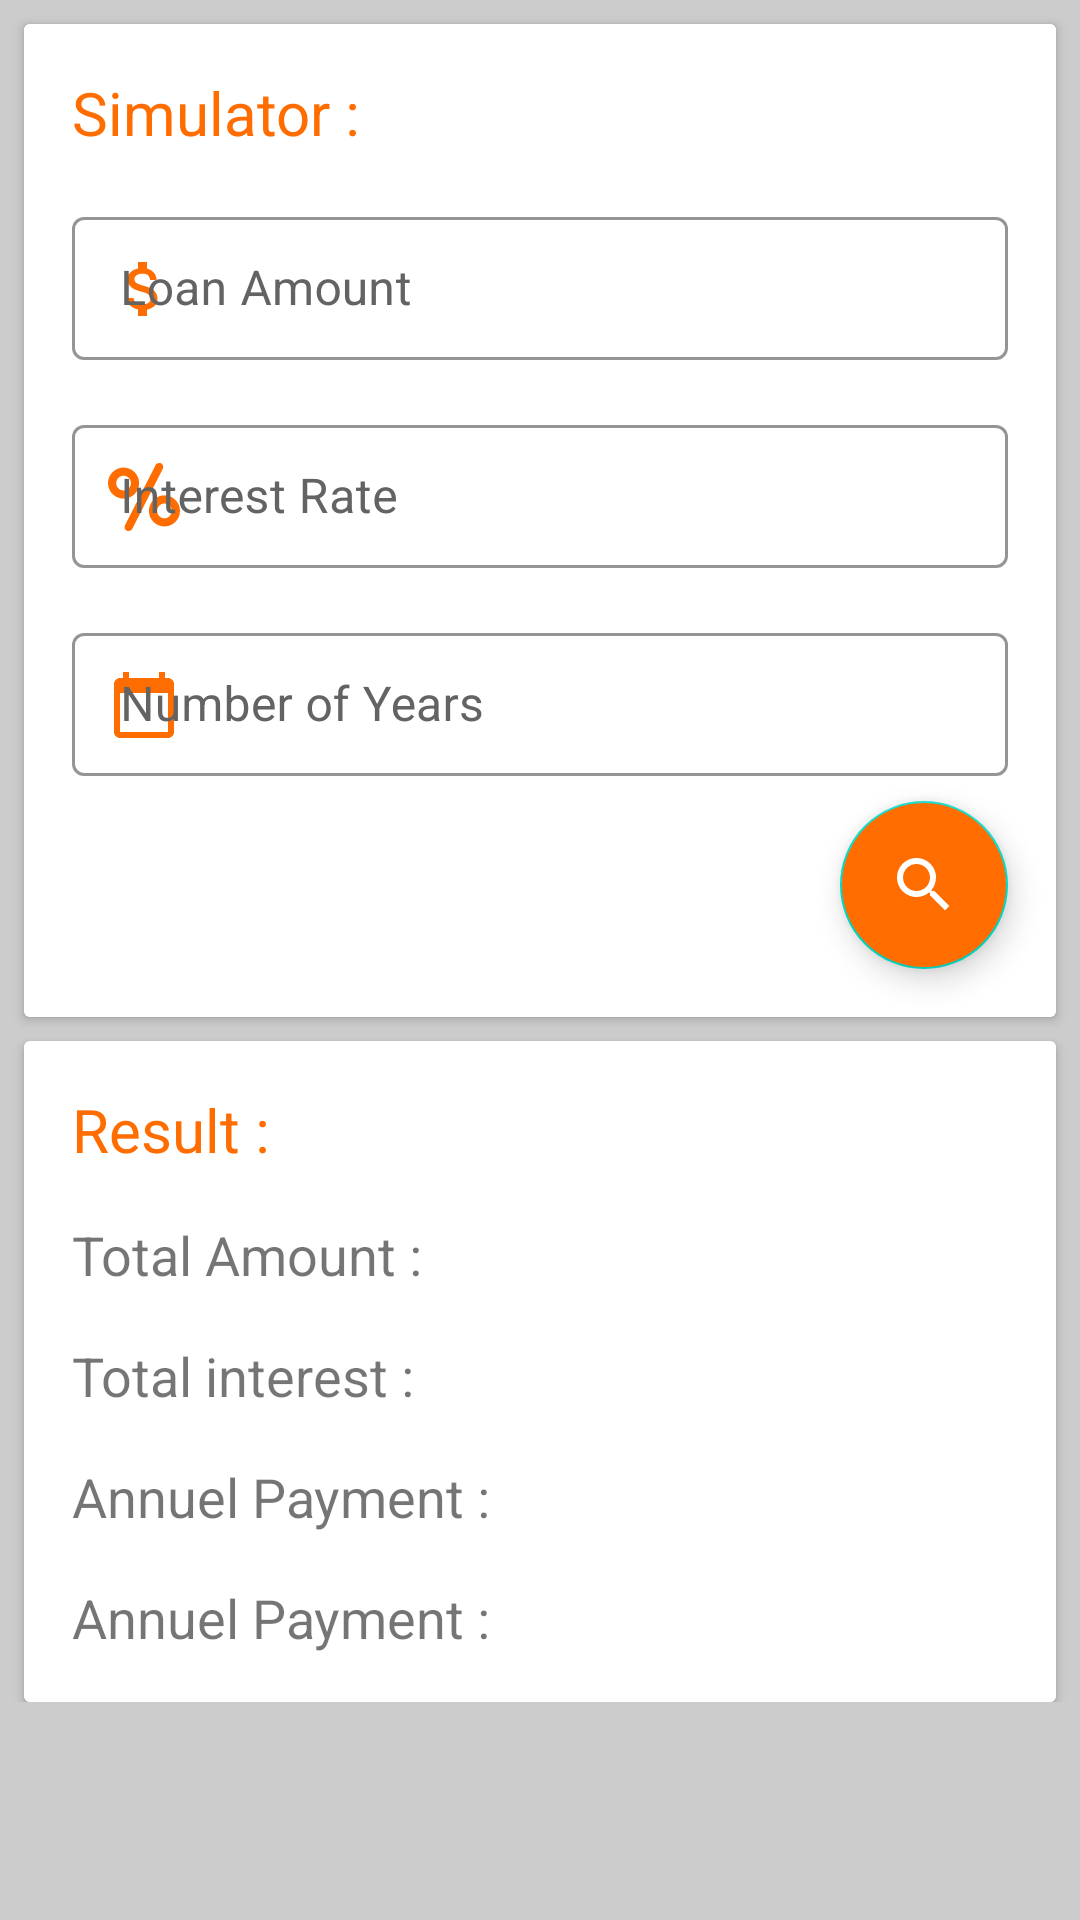

Write the Android layout XML for this screen, with the resource values it uses.
<!-- AndroidManifest.xml: application theme AppTheme -->
<!-- res/layout/fragment_simulator.xml -->
<?xml version="1.0" encoding="utf-8"?>
<ScrollView
    xmlns:android="http://schemas.android.com/apk/res/android"
    xmlns:app="http://schemas.android.com/apk/res-auto"
    xmlns:tools="http://schemas.android.com/tools"
    android:layout_width="match_parent"
    android:layout_height="match_parent"
    tools:context=".ui.fragment.SearchFragment"
    android:background="@color/colorPrimaryDark">

    <androidx.constraintlayout.widget.ConstraintLayout
        android:layout_width="match_parent"
        android:layout_height="match_parent"
        android:background="@color/colorPrimaryDark">

        <androidx.cardview.widget.CardView
            android:id="@+id/simulator_text_input_card_view"
            android:layout_width="match_parent"
            android:layout_height="wrap_content"
            android:layout_marginStart="8dp"
            android:layout_marginTop="8dp"
            android:layout_marginEnd="8dp"
            app:layout_constraintEnd_toEndOf="parent"
            app:layout_constraintStart_toStartOf="parent"
            app:layout_constraintTop_toTopOf="parent">

            <androidx.constraintlayout.widget.ConstraintLayout
                android:layout_width="match_parent"
                android:layout_height="match_parent"
                android:background="@color/colorPrimary">

                <TextView
                    android:id="@+id/search_price_text_view"
                    android:layout_width="wrap_content"
                    android:layout_height="wrap_content"
                    android:layout_marginStart="16dp"
                    android:layout_marginTop="16dp"
                    android:text="Simulator :"
                    android:textColor="@color/colorAccent"
                    android:textSize="20sp"
                    app:layout_constraintStart_toStartOf="parent"
                    app:layout_constraintTop_toTopOf="parent" />

                <com.google.android.material.textfield.TextInputLayout
                    android:id="@+id/simulator_loan_amount_text_input_layout"
                    style="@style/Widget.MaterialComponents.TextInputLayout.OutlinedBox.Dense"
                    android:layout_width="match_parent"
                    android:layout_height="wrap_content"
                    android:layout_marginStart="16dp"
                    android:layout_marginTop="16dp"
                    android:layout_marginEnd="16dp"
                    android:hint="Loan Amount"
                    android:textColorHint="@color/grey"
                    app:boxStrokeColor="@color/colorAccent"
                    app:hintTextColor="@color/colorAccent"
                    app:layout_constraintEnd_toEndOf="parent"
                    app:layout_constraintStart_toStartOf="parent"
                    app:layout_constraintTop_toBottomOf="@+id/search_price_text_view"
                    app:startIconDrawable="@drawable/ic_money"
                    app:startIconTint="@color/colorAccent">

                    <com.google.android.material.textfield.TextInputEditText
                        android:id="@+id/simulator_loan_amount_text_input_edit_text"
                        android:layout_width="match_parent"
                        android:layout_height="wrap_content"
                        android:textColor="@color/grey" />
                </com.google.android.material.textfield.TextInputLayout>

                <com.google.android.material.textfield.TextInputLayout
                    android:id="@+id/simulator_interested_rate_text_input_layout"
                    style="@style/Widget.MaterialComponents.TextInputLayout.OutlinedBox.Dense"
                    android:layout_width="match_parent"
                    android:layout_height="wrap_content"
                    android:layout_marginStart="16dp"
                    android:layout_marginTop="16dp"
                    android:layout_marginEnd="16dp"
                    android:hint="Interest Rate"
                    android:textColorHint="@color/grey"
                    app:boxStrokeColor="@color/colorAccent"
                    app:hintTextColor="@color/colorAccent"
                    app:startIconDrawable="@drawable/ic_percent"
                    app:startIconTint="@color/colorAccent"
                    app:layout_constraintEnd_toEndOf="parent"
                    app:layout_constraintStart_toStartOf="parent"
                    app:layout_constraintTop_toBottomOf="@+id/simulator_loan_amount_text_input_layout">

                    <com.google.android.material.textfield.TextInputEditText
                        android:id="@+id/simulator_interested_rate_text_input_edit_text"
                        android:layout_width="match_parent"
                        android:layout_height="wrap_content"
                        android:textColor="@color/grey" />
                </com.google.android.material.textfield.TextInputLayout>

                <com.google.android.material.textfield.TextInputLayout
                    android:id="@+id/simulator_years_text_input_layout"
                    style="@style/Widget.MaterialComponents.TextInputLayout.OutlinedBox.Dense"
                    android:layout_width="match_parent"
                    android:layout_height="wrap_content"
                    android:layout_marginStart="16dp"
                    android:layout_marginTop="16dp"
                    android:layout_marginEnd="16dp"
                    android:hint="Number of Years"
                    android:textColorHint="@color/grey"
                    app:boxStrokeColor="@color/colorAccent"
                    app:hintTextColor="@color/colorAccent"
                    app:startIconDrawable="@drawable/ic_calendar"
                    app:startIconTint="@color/colorAccent"
                    app:layout_constraintEnd_toEndOf="parent"
                    app:layout_constraintStart_toStartOf="parent"
                    app:layout_constraintTop_toBottomOf="@+id/simulator_interested_rate_text_input_layout">

                    <com.google.android.material.textfield.TextInputEditText
                        android:id="@+id/simulator_years_text_input_edit_text"
                        android:layout_width="match_parent"
                        android:layout_height="wrap_content"
                        android:textColor="@color/grey" />
                </com.google.android.material.textfield.TextInputLayout>

                <com.google.android.material.floatingactionbutton.FloatingActionButton
                    android:id="@+id/simulator_calculate_button"
                    android:layout_width="wrap_content"
                    android:layout_height="wrap_content"
                    android:layout_marginTop="8dp"
                    android:layout_marginEnd="16dp"
                    android:layout_marginBottom="16dp"
                    android:backgroundTint="@color/colorAccent"
                    android:src="@drawable/ic_search"
                    app:layout_constraintBottom_toBottomOf="parent"
                    app:layout_constraintEnd_toEndOf="parent"
                    app:layout_constraintTop_toBottomOf="@+id/simulator_years_text_input_layout"
                    app:tint="@color/white" />

            </androidx.constraintlayout.widget.ConstraintLayout>


        </androidx.cardview.widget.CardView>

        <androidx.cardview.widget.CardView
            android:id="@+id/simulator_text_card_view"
            android:layout_width="match_parent"
            android:layout_height="wrap_content"
            android:layout_marginStart="8dp"
            android:layout_marginTop="8dp"
            android:layout_marginEnd="8dp"
            app:layout_constraintEnd_toEndOf="parent"
            app:layout_constraintStart_toStartOf="parent"
            app:layout_constraintTop_toBottomOf="@+id/simulator_text_input_card_view">

            <androidx.constraintlayout.widget.ConstraintLayout
                android:layout_width="match_parent"
                android:layout_height="match_parent"
                android:background="@color/colorPrimary">

                <TextView
                    android:id="@+id/result_text_view"
                    android:layout_width="wrap_content"
                    android:layout_height="wrap_content"
                    android:layout_marginStart="16dp"
                    android:layout_marginTop="16dp"
                    android:text="Result :"
                    android:textColor="@color/colorAccent"
                    android:textSize="20sp"
                    app:layout_constraintStart_toStartOf="parent"
                    app:layout_constraintTop_toTopOf="parent" />

                <TextView
                    android:id="@+id/simulator_total_amount_text_view"
                    android:layout_width="wrap_content"
                    android:layout_height="wrap_content"
                    android:layout_marginStart="16dp"
                    android:layout_marginTop="16dp"
                    android:text="Total Amount : "
                    android:textSize="18sp"
                    app:layout_constraintStart_toStartOf="parent"
                    app:layout_constraintTop_toBottomOf="@+id/result_text_view" />


                <TextView
                    android:id="@+id/simulator_total_interest_text_view"
                    android:layout_width="wrap_content"
                    android:layout_height="wrap_content"
                    android:layout_marginStart="16dp"
                    android:layout_marginTop="16dp"
                    android:text="Total interest : "
                    android:textSize="18sp"
                    app:layout_constraintStart_toStartOf="parent"
                    app:layout_constraintTop_toBottomOf="@+id/simulator_total_amount_text_view" />

                <TextView
                    android:id="@+id/simulator_annual_payment_text_view"
                    android:layout_width="wrap_content"
                    android:layout_height="wrap_content"
                    android:layout_marginStart="16dp"
                    android:layout_marginTop="16dp"
                    android:text="Annuel Payment : "
                    android:textSize="18sp"
                    app:layout_constraintStart_toStartOf="parent"
                    app:layout_constraintTop_toBottomOf="@+id/simulator_total_interest_text_view" />

                <TextView
                    android:id="@+id/simulator_monthly_payment_text_view"
                    android:layout_width="wrap_content"
                    android:layout_height="wrap_content"
                    android:layout_marginStart="16dp"
                    android:layout_marginTop="16dp"
                    android:layout_marginBottom="16dp"
                    android:text="Annuel Payment : "
                    android:textSize="18sp"
                    app:layout_constraintBottom_toBottomOf="parent"
                    app:layout_constraintStart_toStartOf="parent"
                    app:layout_constraintTop_toBottomOf="@+id/simulator_annual_payment_text_view" />

            </androidx.constraintlayout.widget.ConstraintLayout>

        </androidx.cardview.widget.CardView>

    </androidx.constraintlayout.widget.ConstraintLayout>

</ScrollView>
<!-- resources referenced by this layout -->
<resources>
  <color name="colorAccent">#ff6d00</color>
  <color name="colorPrimary">#ffffff</color>
  <color name="colorPrimaryDark">#cccccc</color>
  <color name="grey">#636363</color>
  <color name="white">#FFFFFF</color>
  <!-- drawable ic_calendar (drawable) -->
  <vector android:height="24dp" android:tint="#FF8F00"
      android:viewportHeight="24" android:viewportWidth="24"
      android:width="24dp" xmlns:android="http://schemas.android.com/apk/res/android">
      <path android:fillColor="#FF8F00" android:pathData="M20,3h-1L19,1h-2v2L7,3L7,1L5,1v2L4,3c-1.1,0 -2,0.9 -2,2v16c0,1.1 0.9,2 2,2h16c1.1,0 2,-0.9 2,-2L22,5c0,-1.1 -0.9,-2 -2,-2zM20,21L4,21L4,8h16v13z"/>
  </vector>
  <!-- drawable ic_money (drawable) -->
  <vector android:height="24dp" android:tint="#FF8F00"
      android:viewportHeight="24" android:viewportWidth="24"
      android:width="24dp" xmlns:android="http://schemas.android.com/apk/res/android">
      <path android:fillColor="#FF8F00" android:pathData="M11.8,10.9c-2.27,-0.59 -3,-1.2 -3,-2.15 0,-1.09 1.01,-1.85 2.7,-1.85 1.78,0 2.44,0.85 2.5,2.1h2.21c-0.07,-1.72 -1.12,-3.3 -3.21,-3.81V3h-3v2.16c-1.94,0.42 -3.5,1.68 -3.5,3.61 0,2.31 1.91,3.46 4.7,4.13 2.5,0.6 3,1.48 3,2.41 0,0.69 -0.49,1.79 -2.7,1.79 -2.06,0 -2.87,-0.92 -2.98,-2.1h-2.2c0.12,2.19 1.76,3.42 3.68,3.83V21h3v-2.15c1.95,-0.37 3.5,-1.5 3.5,-3.55 0,-2.84 -2.43,-3.81 -4.7,-4.4z"/>
  </vector>
  <!-- drawable ic_percent (drawable) -->
  <vector xmlns:android="http://schemas.android.com/apk/res/android"
      android:width="24dp"
      android:height="24dp"
      android:viewportWidth="263.285"
      android:viewportHeight="263.285">
      <path
          android:fillColor="#ff6d00"
          android:pathData="M193.882,8.561c-7.383,-3.756 -16.414,-0.813 -20.169,6.573L62.153,234.556c-3.755,7.385 -0.812,16.414 6.573,20.169c2.178,1.107 4.499,1.632 6.786,1.632c5.466,0 10.735,-2.998 13.383,-8.205L200.455,28.73C204.21,21.345 201.267,12.316 193.882,8.561z" />
      <path
          android:fillColor="#ff6d00"
          android:pathData="M113.778,80.818c0,-31.369 -25.521,-56.89 -56.89,-56.89C25.521,23.928 0,49.449 0,80.818c0,31.368 25.521,56.889 56.889,56.889C88.258,137.707 113.778,112.186 113.778,80.818zM56.889,107.707C42.063,107.707 30,95.644 30,80.818c0,-14.827 12.063,-26.89 26.889,-26.89c14.827,0 26.89,12.062 26.89,26.89C83.778,95.644 71.716,107.707 56.889,107.707z" />
      <path
          android:fillColor="#ff6d00"
          android:pathData="M206.396,125.58c-31.369,0 -56.89,25.521 -56.89,56.889c0,31.368 25.52,56.889 56.89,56.889c31.368,0 56.889,-25.52 56.889,-56.889C263.285,151.1 237.765,125.58 206.396,125.58zM206.396,209.357c-14.827,0 -26.89,-12.063 -26.89,-26.889c0,-14.826 12.063,-26.889 26.89,-26.889c14.826,0 26.889,12.063 26.889,26.889C233.285,197.294 221.223,209.357 206.396,209.357z" />
  </vector>
  <!-- drawable ic_search (drawable) -->
  <vector
      android:height="24dp"
      android:tint="#000000"
      android:viewportHeight="24"
      android:viewportWidth="24"
      android:width="24dp"
      xmlns:android="http://schemas.android.com/apk/res/android">
      <path android:fillColor="#000000" android:pathData="M15.5,14h-0.79l-0.28,-0.27C15.41,12.59 16,11.11 16,9.5 16,5.91 13.09,3 9.5,3S3,5.91 3,9.5 5.91,16 9.5,16c1.61,0 3.09,-0.59 4.23,-1.57l0.27,0.28v0.79l5,4.99L20.49,19l-4.99,-5zM9.5,14C7.01,14 5,11.99 5,9.5S7.01,5 9.5,5 14,7.01 14,9.5 11.99,14 9.5,14z"/>
  </vector>
  <style name="AppTheme" parent="Theme.MaterialComponents.Light.NoActionBar">
          
          <item name="colorPrimary">@color/colorPrimary</item>
          <item name="colorPrimaryDark">@color/colorPrimaryDark</item>
          <item name="colorAccent">@color/colorAccent</item>
  
          <item name="drawerArrowStyle">@style/DrawerArrowStyle</item>
  
      </style>
  <style name="DrawerArrowStyle" parent="Widget.AppCompat.DrawerArrowToggle">
          <item name="color">@android:color/black</item>
      </style>
</resources>
